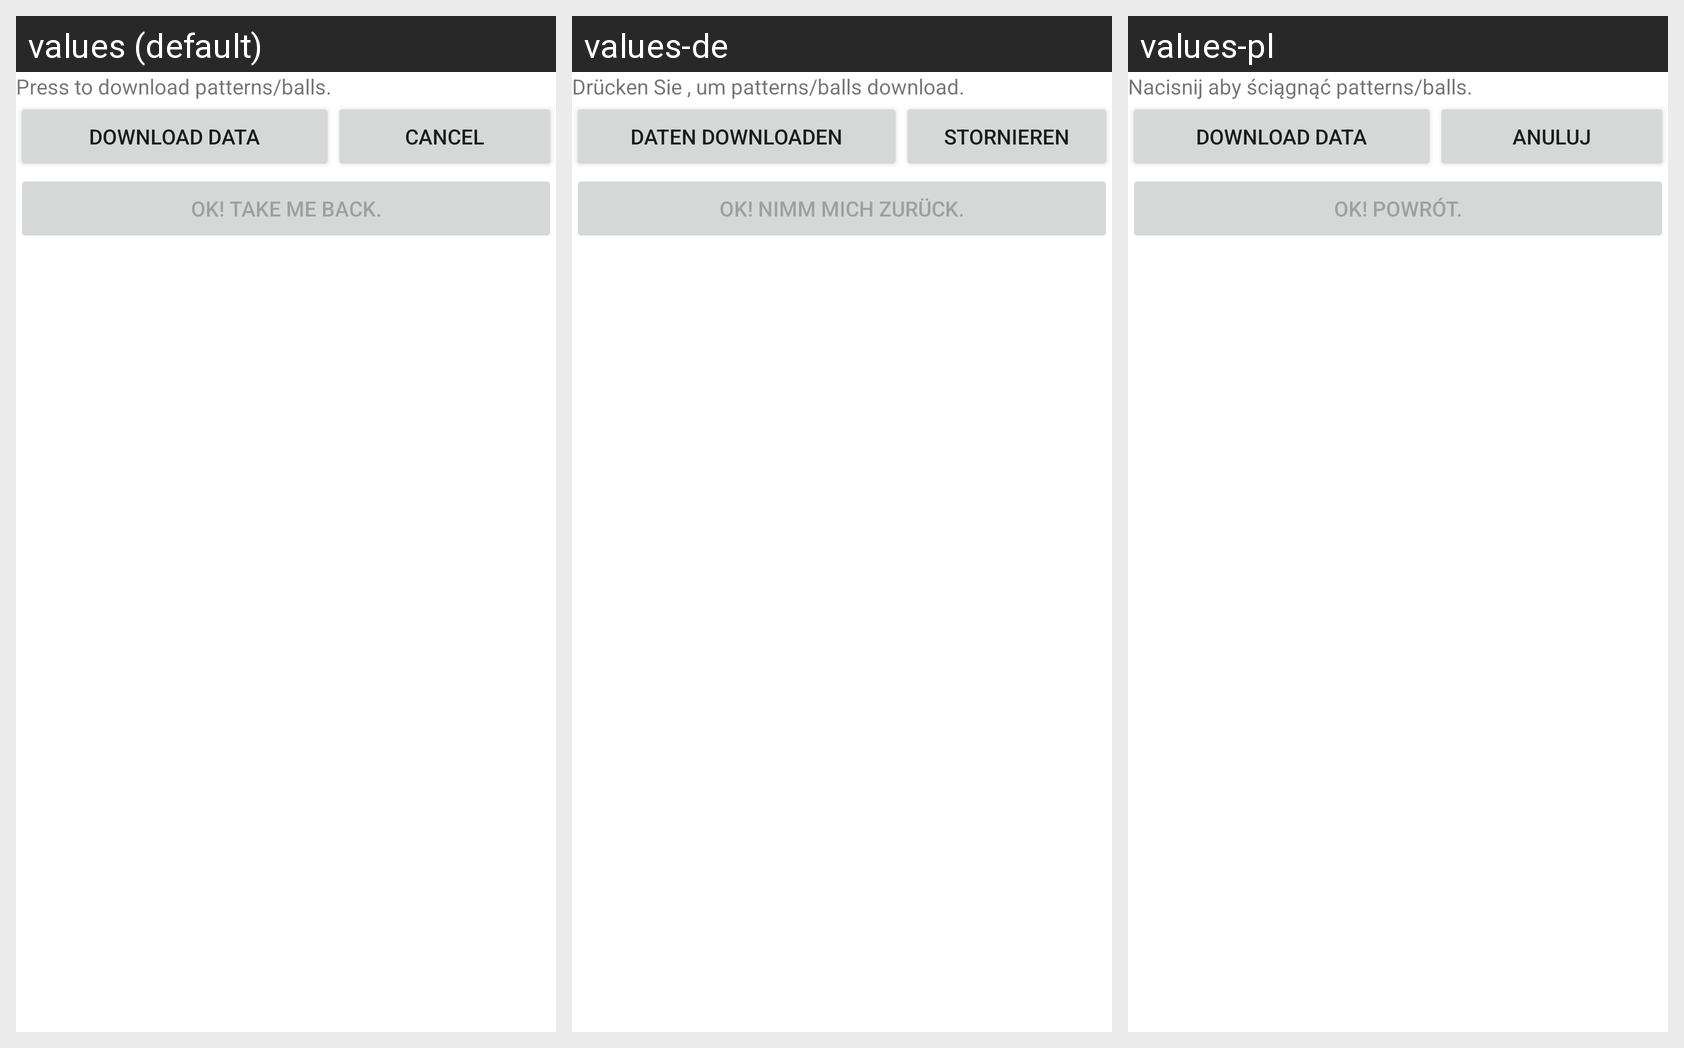

Strings drawn on this Android screen and how each of the app's shown locales translates them:
Android screen res/layout/download.xml rendered under 3 locales, left to right: values (default), values-de, values-pl. Device: Nexus 5 (rendered at 1080×1920; each locale shown at half size, 540×960, under a caption strip naming it); theme Theme.MaterialComponents.DayNight.NoActionBar.
Strings drawn on this screen, with the default value and each locale's value (text and hints the layout hard-codes, and strings that could not be matched under every locale, appear in the picture but are not listed):

download
  values: Press to download patterns/balls.
  values-de: Drücken Sie , um patterns/balls download.
  values-pl: Nacisnij aby ściągnąć patterns/balls.

download_main
  values: Download Data
  values-de: Daten downloaden
  values-pl: Download Data

cancel
  values: Cancel
  values-de: stornieren
  values-pl: Anuluj

okAndBack
  values: OK! take me back.
  values-de: Ok! nimm mich zurück.
  values-pl: OK! powrót.
